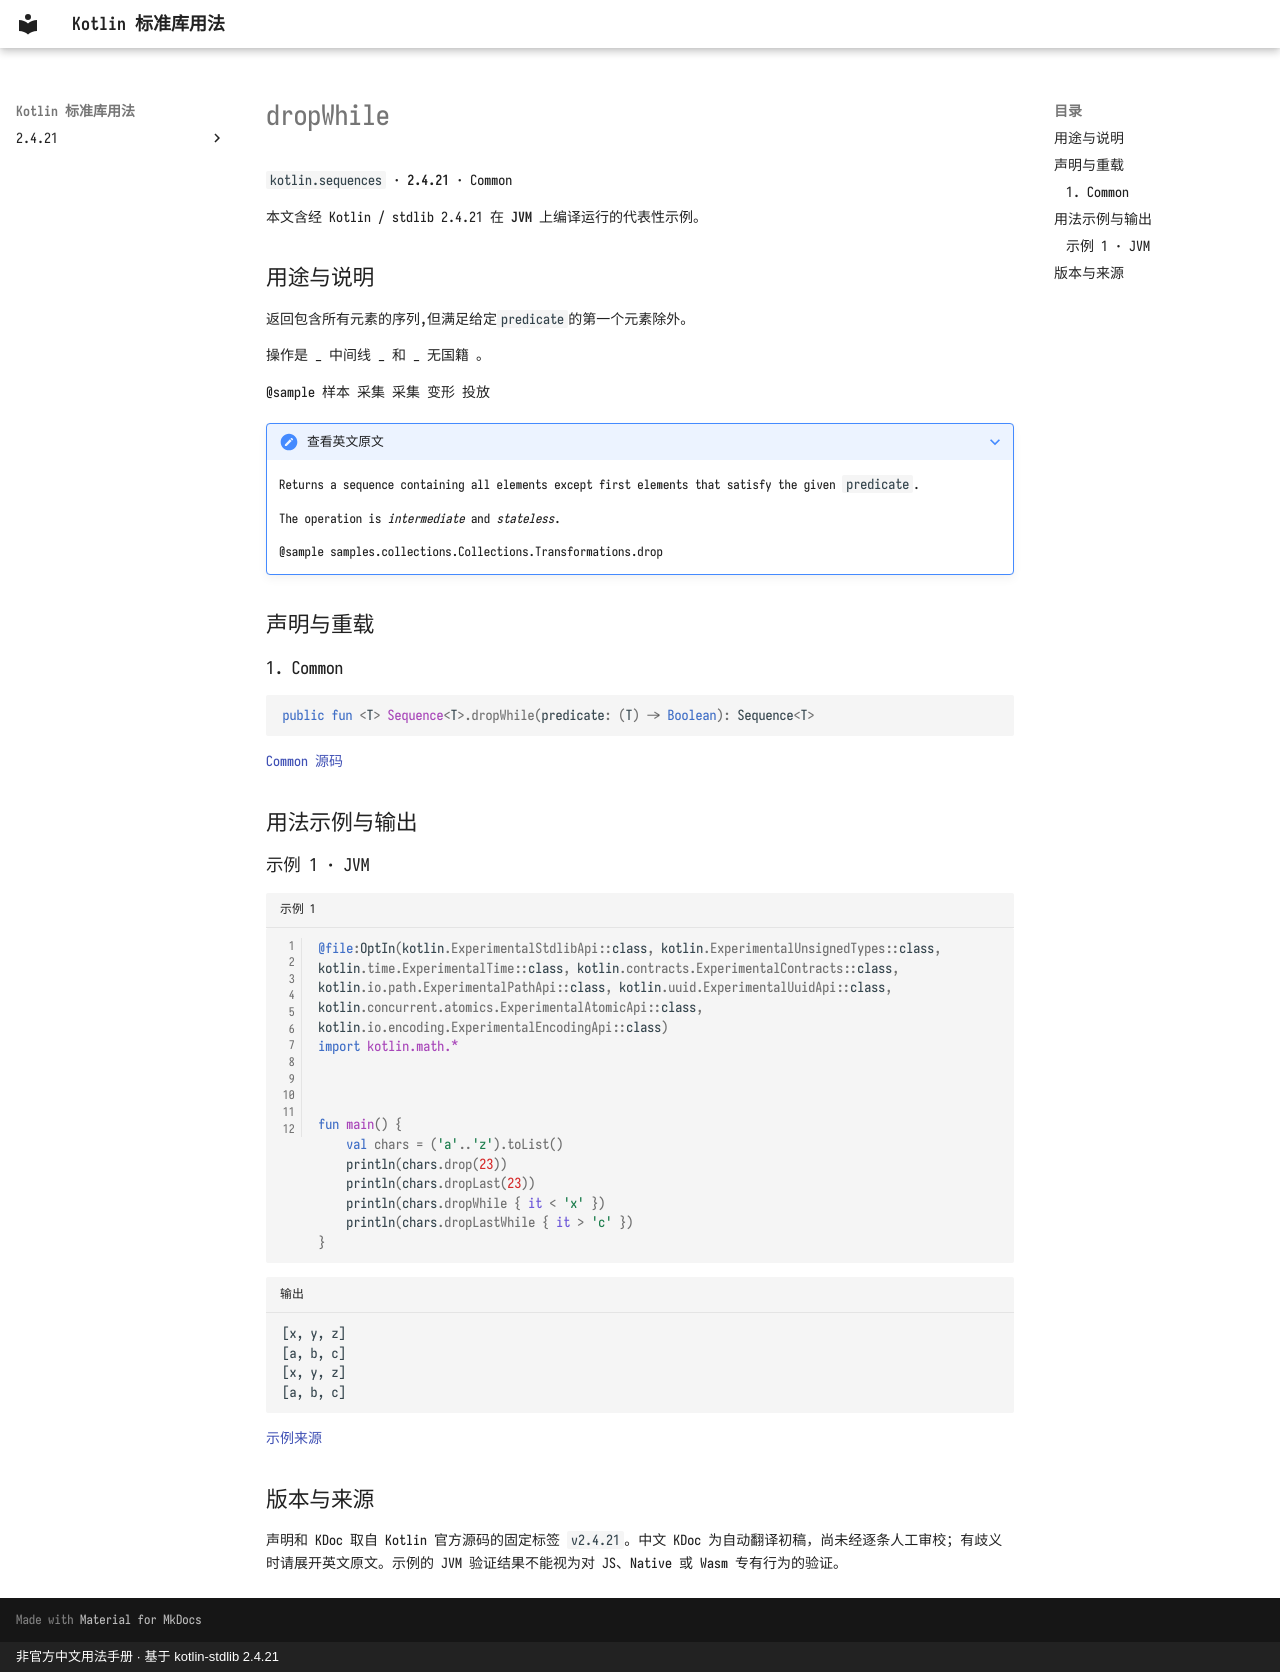

repository: oooooooko/kotlin-stdlib-docs · page: zh/api/kotlin.sequences/dropwhile--6189a3a9/index.html · generator: mkdocs · copyright: 非官方中文用法手册 · 基于 kotlin-stdlib 2.4.21

# dropWhile

`kotlin.sequences` · **2.4.21** · Common

本文含经 Kotlin / stdlib 2.4.21 在 **JVM** 上编译运行的代表性示例。

## 用途与说明

返回包含所有元素的序列,但满足给定`predicate`的第一个元素除外。

操作是 _ 中间线 _ 和 _ 无国籍 。

@sample 样本 采集 采集 变形 投放

??? note "查看英文原文"

    Returns a sequence containing all elements except first elements that satisfy the given `predicate`.
    
    The operation is _intermediate_ and _stateless_.
    
    @sample samples.collections.Collections.Transformations.drop

## 声明与重载

### 1. Common

```kotlin
public fun <T> Sequence<T>.dropWhile(predicate: (T) -> Boolean): Sequence<T>
```

[Common 源码](https://github.com/JetBrains/kotlin/blob/v2.4.21/libraries/stdlib/common/src/generated/_Sequences.kt#L417)

## 用法示例与输出

### 示例 1 · JVM

```kotlin title="示例 1" linenums="1"
@file:OptIn(kotlin.ExperimentalStdlibApi::class, kotlin.ExperimentalUnsignedTypes::class, kotlin.time.ExperimentalTime::class, kotlin.contracts.ExperimentalContracts::class, kotlin.io.path.ExperimentalPathApi::class, kotlin.uuid.ExperimentalUuidApi::class, kotlin.concurrent.atomics.ExperimentalAtomicApi::class, kotlin.io.encoding.ExperimentalEncodingApi::class)
import kotlin.math.*



fun main() {
    val chars = ('a'..'z').toList()
    println(chars.drop(23))
    println(chars.dropLast(23))
    println(chars.dropWhile { it < 'x' })
    println(chars.dropLastWhile { it > 'c' })
}
```

```text title="输出"
[x, y, z]
[a, b, c]
[x, y, z]
[a, b, c]
```

[示例来源](https://github.com/JetBrains/kotlin/blob/v2.4.21/libraries/stdlib/samples/test/samples/collections/collections.kt#L920)

## 版本与来源

声明和 KDoc 取自 Kotlin 官方源码的固定标签 `v2.4.21`。中文 KDoc 为自动翻译初稿，尚未经逐条人工审校；有歧义时请展开英文原文。示例的 JVM 验证结果不能视为对 JS、Native 或 Wasm 专有行为的验证。
